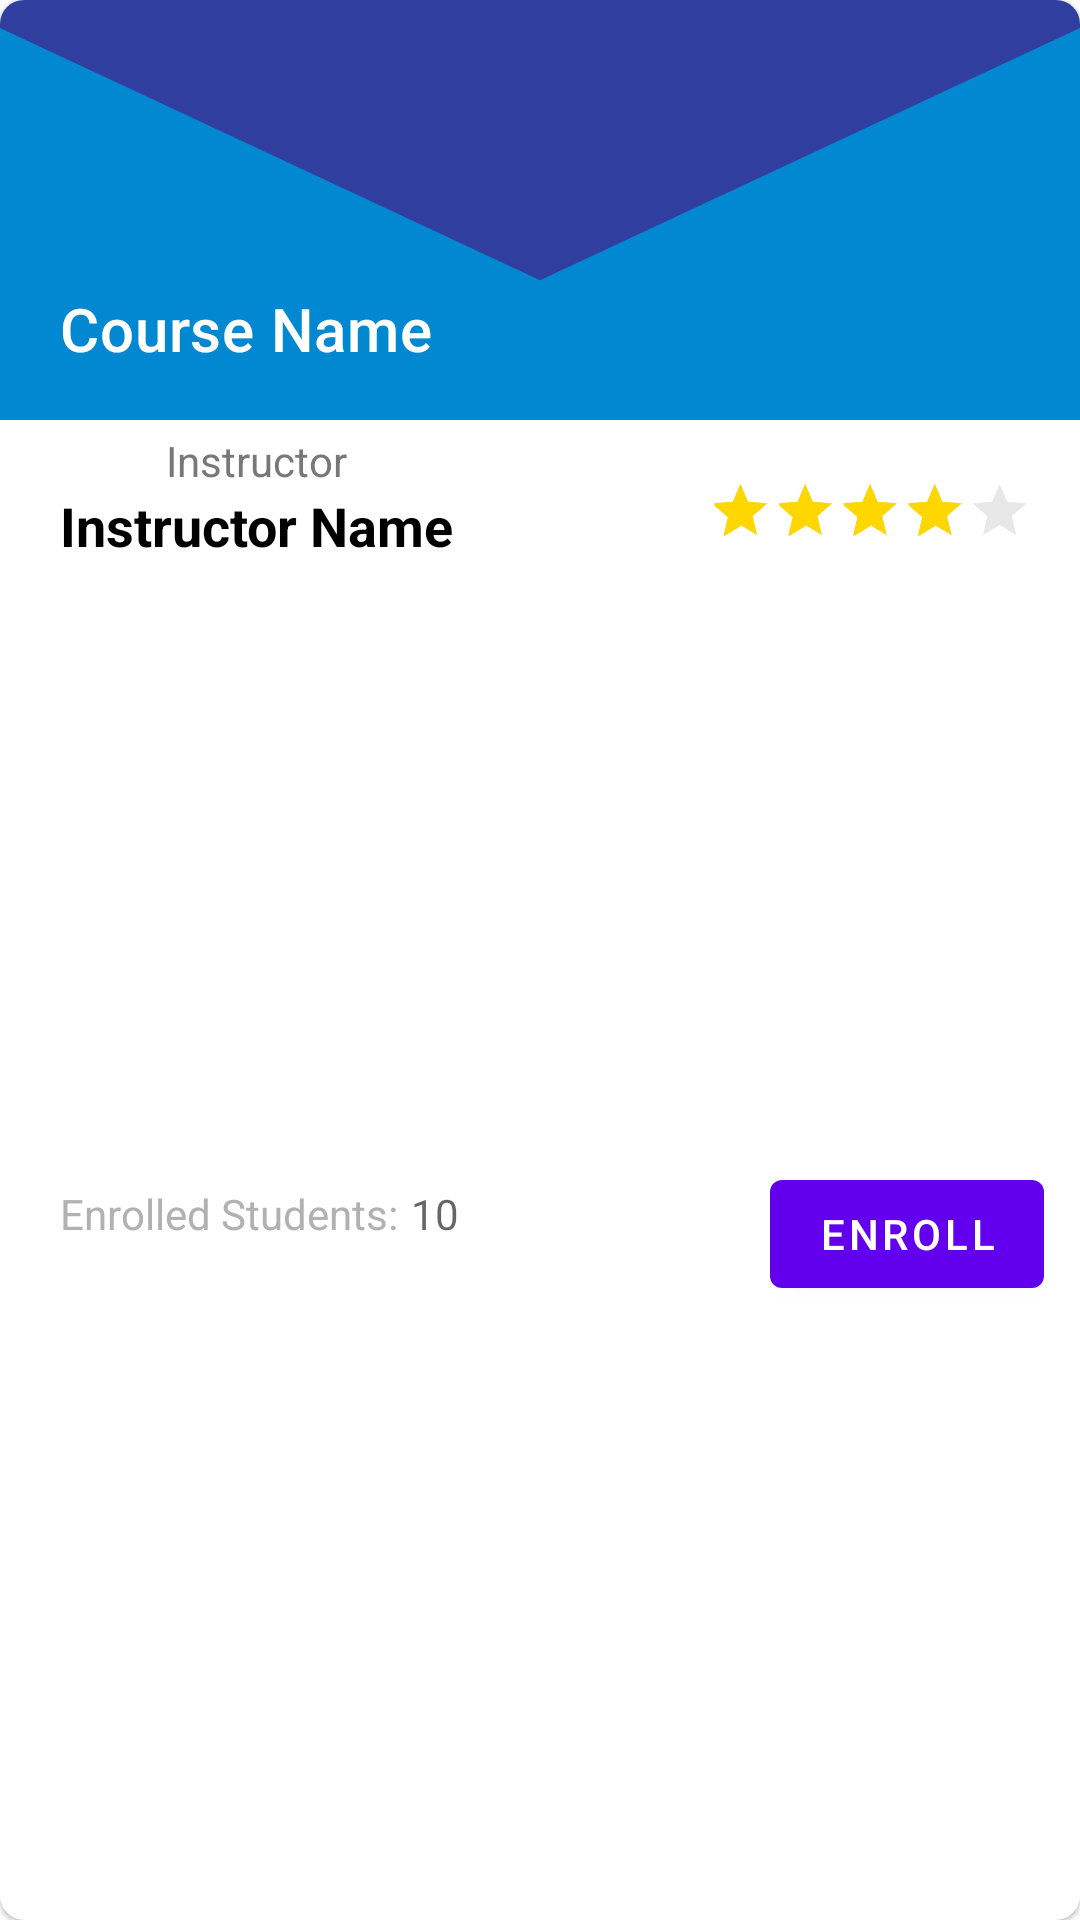

Layout XML and referenced resources for this Android screen:
<!-- AndroidManifest.xml: application theme Theme.Tution -->
<!-- res/layout/course_layout.xml -->
<?xml version="1.0" encoding="utf-8"?>
<com.google.android.material.card.MaterialCardView xmlns:android="http://schemas.android.com/apk/res/android"
    xmlns:app="http://schemas.android.com/apk/res-auto"
    xmlns:tools="http://schemas.android.com/tools"
    android:layout_width="match_parent"
    android:layout_height="wrap_content"
    android:layout_margin="10dp"
    android:clickable="true"
    android:elevation="5dp"
    android:focusable="true"
    android:foreground="?android:attr/selectableItemBackground"
    app:cardCornerRadius="8dp"
    tools:targetApi="lollipop">

    <androidx.constraintlayout.widget.ConstraintLayout
        android:layout_width="match_parent"
        android:layout_height="match_parent">

        <ImageView
            android:id="@+id/imageView"
            android:layout_width="match_parent"
            android:layout_height="140dp"
            android:adjustViewBounds="true"
            android:background="@drawable/background"
            app:layout_constraintTop_toTopOf="parent" />

        <TextView
            android:id="@+id/expCourseName"
            style="@style/TextAppearance.MaterialComponents.Headline6"
            android:layout_width="wrap_content"
            android:layout_height="wrap_content"
            android:layout_marginStart="20dp"
            android:layout_marginLeft="20dp"
            android:layout_marginTop="96dp"
            android:text="Course Name"
            android:textColor="@color/white"
            app:layout_constraintStart_toStartOf="parent"
            app:layout_constraintTop_toTopOf="@id/imageView" />

        <LinearLayout
            android:id="@+id/layout1"
            android:layout_width="wrap_content"
            android:layout_height="wrap_content"
            android:layout_marginStart="20dp"
            android:layout_marginLeft="20dp"
            android:layout_marginTop="4dp"
            android:orientation="vertical"
            app:layout_constraintStart_toStartOf="parent"
            app:layout_constraintTop_toBottomOf="@+id/imageView">

            <TextView
                android:id="@+id/instructor"
                android:layout_width="wrap_content"
                android:layout_height="wrap_content"
                android:layout_gravity="center"
                android:text="Instructor"
                android:textAllCaps="false"
                android:textColor="#787878" />

            <TextView
                android:id="@+id/instructorName"
                android:layout_width="wrap_content"
                android:layout_height="wrap_content"
                android:text="Instructor Name"
                android:textColor="@color/black"
                android:textSize="18sp"
                android:textStyle="bold"
                app:layout_constraintStart_toStartOf="parent"
                app:layout_constraintTop_toBottomOf="@+id/instructorName" />

        </LinearLayout>

        <RatingBar
            android:id="@+id/ratingBar"
            style="?android:attr/ratingBarStyleIndicator"
            android:layout_width="wrap_content"
            android:layout_height="wrap_content"
            android:layout_marginTop="18dp"
            android:isIndicator="true"
            android:rating="4"
            android:scaleX=".6"
            android:scaleY=".6"
            android:theme="@style/RatingBar"
            android:transformPivotX="140dp"
            android:transformPivotY="12dp"
            app:layout_constraintBottom_toBottomOf="@+id/layout1"
            app:layout_constraintRight_toRightOf="parent"
            app:layout_constraintTop_toBottomOf="@+id/imageView" />


        <LinearLayout
            android:id="@+id/linearLayout"
            android:layout_width="wrap_content"
            android:layout_height="wrap_content"
            android:layout_marginBottom="14dp"
            android:orientation="horizontal"
            app:layout_constraintBottom_toBottomOf="@+id/materialButton"
            app:layout_constraintLeft_toLeftOf="parent"
            app:layout_constraintStart_toStartOf="@+id/layout1"
            app:layout_constraintTop_toTopOf="@+id/materialButton">

            <TextView
                android:layout_width="wrap_content"
                android:layout_height="wrap_content"
                android:text="Enrolled Students: "
                android:textColor="@color/lightGrey" />

            <TextView
                android:id="@+id/enrolledStudents"
                android:layout_width="wrap_content"
                android:layout_height="wrap_content"
                android:hint="10"
                android:padding="1dp"
                android:textAllCaps="false"
                android:textColor="@color/lightGrey" />
        </LinearLayout>

        <com.google.android.material.button.MaterialButton
            android:id="@+id/materialButton"
            android:layout_width="wrap_content"
            android:layout_height="wrap_content"
            android:layout_marginEnd="12dp"
            android:layout_marginRight="12dp"
            android:layout_marginBottom="8dp"
            android:text="Enroll"
            app:elevation="0dp"
            app:layout_constraintBottom_toBottomOf="parent"
            app:layout_constraintEnd_toEndOf="parent"
            app:layout_constraintTop_toBottomOf="@+id/ratingBar" />

    </androidx.constraintlayout.widget.ConstraintLayout>

</com.google.android.material.card.MaterialCardView>
<!-- resources referenced by this layout -->
<resources>
  <color name="black">#FF000000</color>
  <color name="lightGrey">#b1b1b1</color>
  <color name="white">#FFFFFFFF</color>
  <!-- drawable background (drawable) -->
  <?xml version="1.0" encoding="utf-8"?>
  <vector xmlns:android="http://schemas.android.com/apk/res/android"
      xmlns:tools="http://schemas.android.com/tools"
      android:viewportHeight="749"
      android:viewportWidth="500"
      android:width="100dp"
      android:height="200dp">
      <group
          android:scaleX="1"
          android:scaleY="1">
          <path
              android:pathData="M0 0L0 749L500 749L500 0z"
              android:fillColor="@color/bglight"
              tools:ignore="VectorRaster" />
          <path
              android:pathData="M0 0L0 50L250 500L500 50L500,0z"
              android:fillColor="@color/bgdark"
              tools:ignore="VectorRaster" />
      </group>
  </vector>
  <style name="RatingBar" parent="Theme.AppCompat">
          <item name="colorControlNormal">@color/lightGrey</item>
          <item name="colorControlActivated">@color/duskyYellow</item>
      </style>
  <style name="Theme.Tution" parent="Theme.MaterialComponents.DayNight.DarkActionBar">
          
          <item name="colorPrimary">@color/purple_500</item>
          <item name="colorPrimaryVariant">@color/purple_700</item>
          <item name="colorOnPrimary">@color/white</item>
          
          <item name="colorSecondary">@color/teal_200</item>
          <item name="colorSecondaryVariant">@color/teal_700</item>
          <item name="colorOnSecondary">@color/black</item>
          
          <item name="android:statusBarColor" tools:targetApi="l">?attr/colorPrimaryVariant</item>
          
      </style>
  <color name="bglight">#0288D1</color>
  <color name="bgdark">#303F9F</color>
  <color name="duskyYellow">#FFD700</color>
  <color name="purple_500">#FF6200EE</color>
  <color name="purple_700">#FF3700B3</color>
  <color name="teal_200">#FF03DAC5</color>
  <color name="teal_700">#FF018786</color>
</resources>
